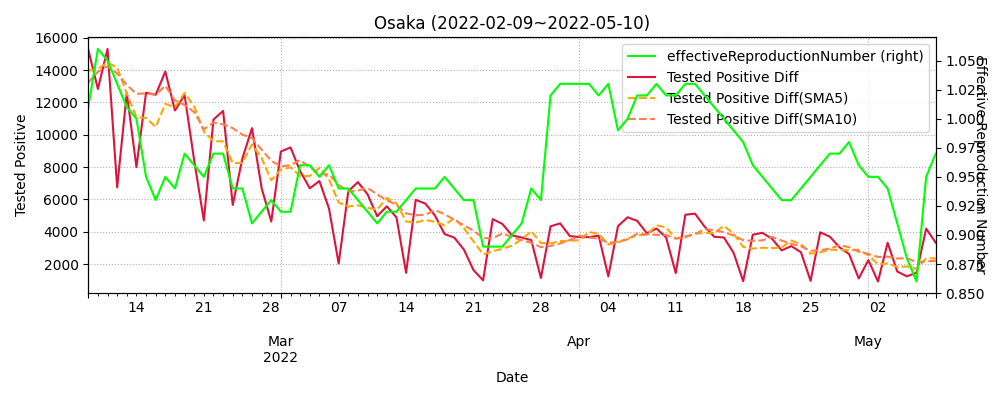

Data behind this chart, as committed beside it:
datetime, testedPositive, peopleTested, hospitalized, serious, discharged, deaths, effectiveReproductionNumber, Tested Positive Diff, Tested Positive Diff(SMA5), Tested Positive Diff(SMA10)
2020-01-26, 0.0, 1.0, , , , , , , , 
2020-01-27, 0.0, 2.0, , , , , , 0.0, , 
2020-01-28, 0.0, 3.0, , , , , , 0.0, , 
2020-01-29, 1.0, 3.0, , , , , , 1.0, , 
2020-01-30, 1.0, 3.0, , , , , , 0.0, , 
2020-01-31, 1.0, 4.0, , , , , , 0.0, 0.2, 
2020-02-01, 1.0, 9.0, , , , , , 0.0, 0.2, 
2020-02-02, 1.0, 9.0, , , , , , 0.0, 0.2, 
2020-02-03, 1.0, 9.0, , , , , , 0.0, 0.0, 
2020-02-04, 1.0, 9.0, , , , , , 0.0, 0.0, 
2020-02-05, 1.0, 9.0, , , , , , 0.0, 0.0, 0.1
2020-02-06, 1.0, 10.0, , , , , , 0.0, 0.0, 0.1
2020-02-07, 1.0, 11.0, , , , , , 0.0, 0.0, 0.1
2020-02-08, 1.0, 11.0, , , , , , 0.0, 0.0, 0.0
2020-02-09, 1.0, 11.0, , , , , , 0.0, 0.0, 0.0
2020-02-10, 1.0, 16.0, , , , , , 0.0, 0.0, 0.0
2020-02-11, 1.0, 17.0, , , , , , 0.0, 0.0, 0.0
2020-02-12, 1.0, 17.0, , , , , , 0.0, 0.0, 0.0
2020-02-13, 1.0, 17.0, , , , , , 0.0, 0.0, 0.0
2020-02-14, 1.0, 20.0, , , , , , 0.0, 0.0, 0.0
2020-02-15, 1.0, 35.0, , , , , , 0.0, 0.0, 0.0
2020-02-16, 1.0, 38.0, , , , , , 0.0, 0.0, 0.0
2020-02-17, 1.0, 44.0, , , , , , 0.0, 0.0, 0.0
2020-02-18, 1.0, 52.0, , , , , , 0.0, 0.0, 0.0
2020-02-19, 1.0, 66.0, , , , , , 0.0, 0.0, 0.0
2020-02-20, 1.0, 96.0, , , , , , 0.0, 0.0, 0.0
2020-02-21, 1.0, 110.0, , , , , , 0.0, 0.0, 0.0
2020-02-22, 1.0, 126.0, , , , , , 0.0, 0.0, 0.0
2020-02-23, 1.0, 139.0, , , , , , 0.0, 0.0, 0.0
2020-02-24, 1.0, 142.0, , , , , , 0.0, 0.0, 0.0
2020-02-25, 1.0, 153.0, , , , , , 0.0, 0.0, 0.0
2020-02-26, 1.0, 180.0, , , , , , 0.0, 0.0, 0.0
2020-02-27, 2.0, 212.0, , , , , , 1.0, 0.2, 0.1
2020-02-28, 4.0, 269.0, , , , , , 2.0, 0.6, 0.3
2020-02-29, 4.0, 314.0, , , , , , 0.0, 0.6, 0.3
2020-03-01, 4.0, 364.0, , , , , , 0.0, 0.6, 0.3
2020-03-02, 6.0, 401.0, , , , , , 2.0, 1.0, 0.5
2020-03-03, 8.0, 502.0, , , 1.0, , , 2.0, 1.2, 0.7
2020-03-04, 17.0, 570.0, , , 1.0, , , 9.0, 2.6, 1.6
2020-03-05, 18.0, 659.0, , , 1.0, , , 1.0, 2.8, 1.7
2020-03-06, 31.0, 777.0, , , 1.0, , , 13.0, 5.4, 3.0
2020-03-07, 41.0, 877.0, , , 1.0, , , 10.0, 7.0, 4.0
2020-03-08, 55.0, 978.0, , , 2.0, , , 14.0, 9.4, 5.3
2020-03-09, 55.0, 1001, , , 2.0, , , 0.0, 7.6, 5.1
2020-03-10, 73.0, 1182, , , 4.0, , , 18.0, 11.0, 6.9
2020-03-11, 80.0, 1302, , , 7.0, , , 7.0, 9.8, 7.6
2020-03-12, 89.0, 1425, , , 12.0, , , 9.0, 9.6, 8.3
2020-03-13, 92.0, 1534, , , 17.0, , , 3.0, 7.4, 8.4
2020-03-14, 102.0, 1665, , , 21.0, , , 10.0, 9.4, 8.5
2020-03-15, 106.0, 1728, , , 24.0, , , 4.0, 6.6, 8.8
2020-03-16, 108.0, 1757, , , 24.0, , , 2.0, 5.6, 7.7
2020-03-17, 112.0, 1910, , , 27.0, , , 4.0, 4.6, 7.1
2020-03-18, 117.0, 2024, 78.0, , 33.0, 1.0, , 5.0, 5.0, 6.2
2020-03-19, 119.0, 2125, 79.0, , 41.0, 1.0, , 2.0, 3.4, 6.4
2020-03-20, 123.0, 2253, 83.0, , 44.0, 1.0, , 4.0, 3.4, 5.0
2020-03-21, 125.0, 2298, 81.0, , 52.0, 1.0, , 2.0, 3.4, 4.5
2020-03-22, 131.0, 2350, 85.0, , 54.0, 2.0, , 6.0, 3.8, 4.2
2020-03-23, 134.0, 2397, 87.0, , 59.0, 2.0, , 3.0, 3.4, 4.2
2020-03-24, 142.0, 2569, 94.0, , 64.0, 2.0, , 8.0, 4.6, 4.0
2020-03-25, 149.0, 2668, 90.0, , 70.0, 2.0, , 7.0, 5.2, 4.3
... 774 more rows
